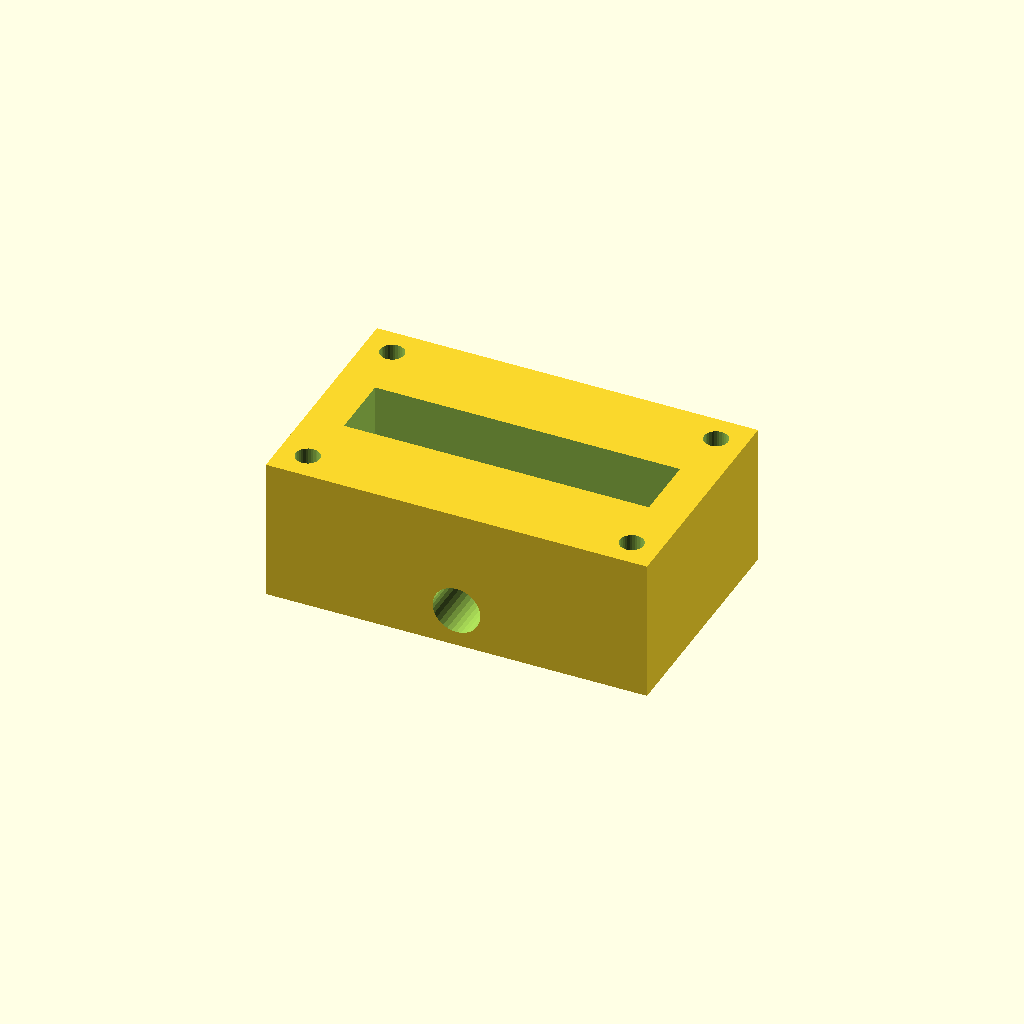
Cell 1 — every parameter at its default value.
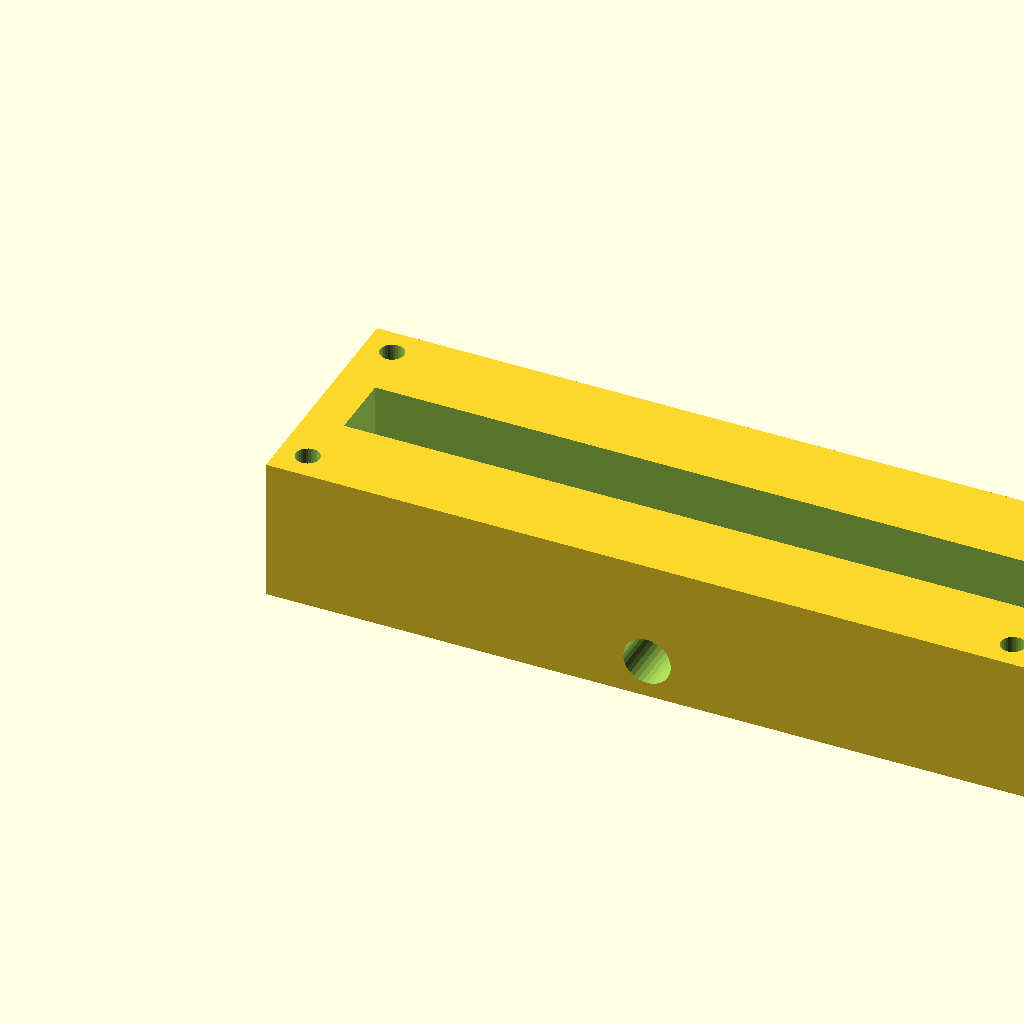
Cell 2: the same model with block_l = 160.
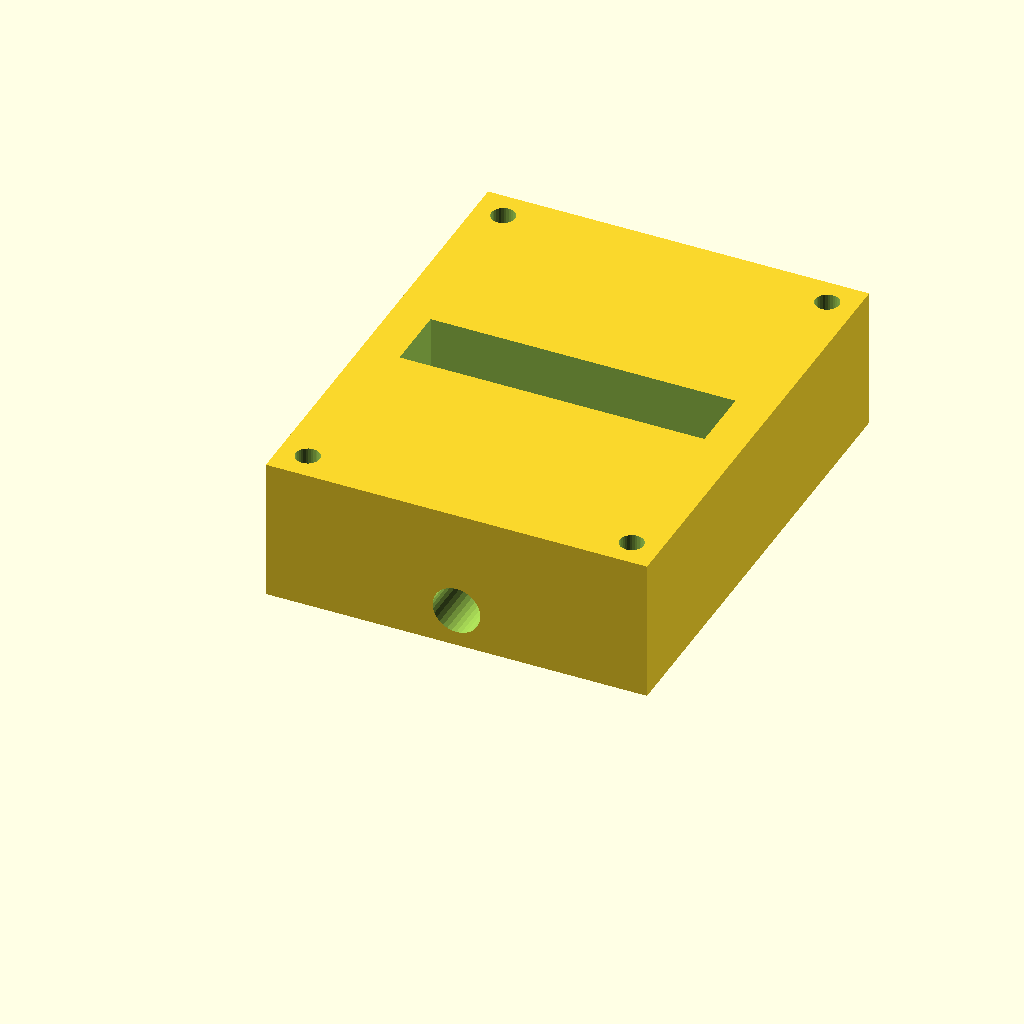
Cell 3: block_w = 100 (everything else at default).
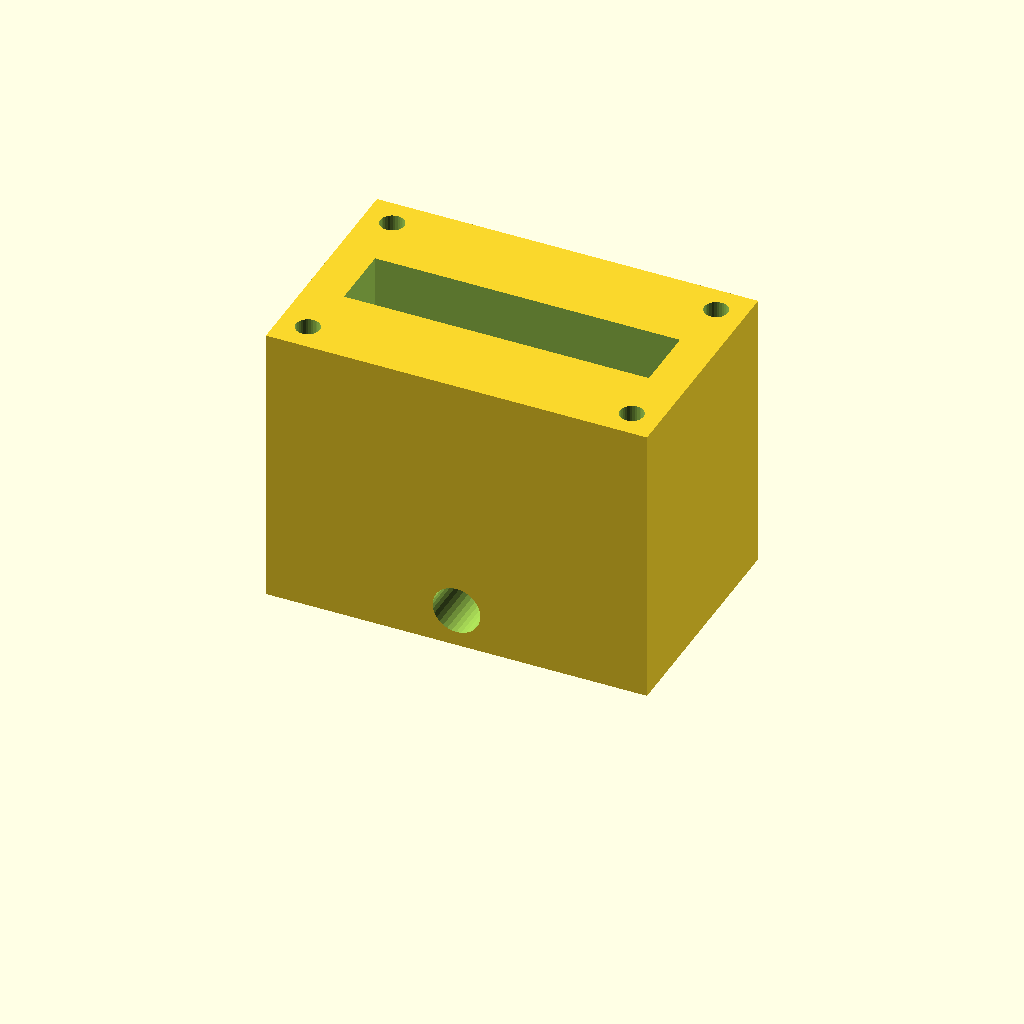
Cell 4: the same model with block_h = 60.
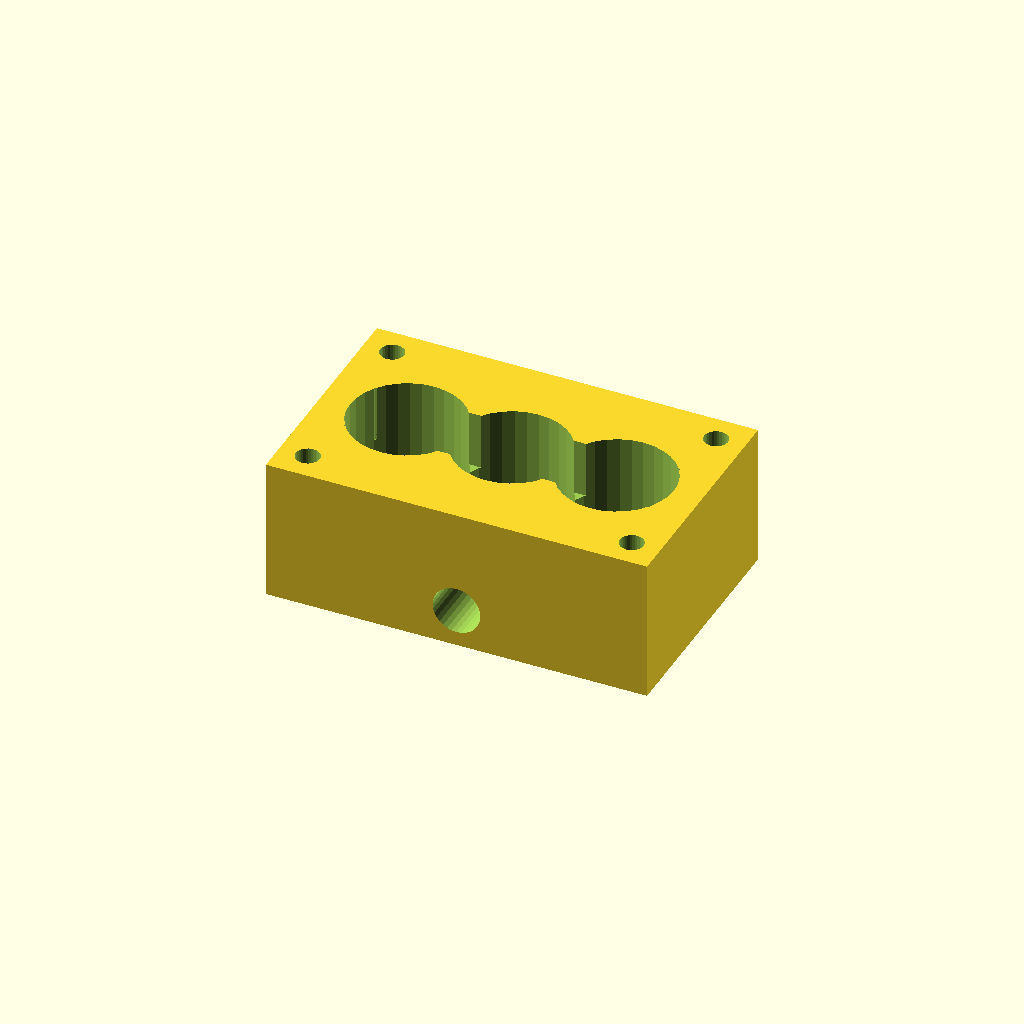
Cell 5: port_d = 24 (everything else at default).
One fixed orthographic camera (rotation 55°, 0°, 25°; colour scheme Cornfield) for every cell.
Source of the model, optional_data/data/solid2/manifoldblock/part_0143.scad:
$fn = 32;

// ----------------------------------------------------------------------
// Manifold block: side_outlet manifold
// ----------------------------------------------------------------------

// --- parameters (mm) ---
block_l = 80;             // block length, X
block_w = 50;             // block width, Y
block_h = 30;             // block height, Z
port_d = 12;              // port bore diameter
port_pitch = 22;          // port pitch along X
gallery_d = 14;           // top gallery width, Y
gallery_depth = 12;       // gallery pocket depth
wall_p = 8;               // gallery end wall thickness, X
mnt_d = 5;                // mounting hole diameter
mnt_in = 6;               // mounting hole inset from the edges
out_d = 10;               // outlet bore diameter
out_z = 8;                // outlet axis height

n_ports = 3;  // ports in the row
port_x0 = (block_l - (n_ports - 1) * port_pitch) / 2;  // first port X

difference() {
  cube([block_l, block_w, block_h]);
  for (i = [0 : n_ports - 1])
    translate([port_x0 + i * port_pitch, block_w / 2, -1])
      cylinder(h = block_h + 2, d = port_d);
  translate([wall_p, block_w / 2 - gallery_d / 2, block_h - gallery_depth])
    cube([block_l - 2 * wall_p, gallery_d, gallery_depth + 1]);
  for (cx = [mnt_in, block_l - mnt_in])
    for (cy = [mnt_in, block_w - mnt_in])
      translate([cx, cy, -1]) cylinder(h = block_h + 2, d = mnt_d);
  translate([block_l / 2, -1, out_z]) rotate([-90, 0, 0])
    cylinder(h = block_w + 2, d = out_d);
}
Parameter table extracted from the source (name, type, default, range or options):
block_l: number, default 80
block_w: number, default 50
block_h: number, default 30
port_d: number, default 12
port_pitch: number, default 22
gallery_d: number, default 14
gallery_depth: number, default 12
wall_p: number, default 8
mnt_d: number, default 5
mnt_in: number, default 6
out_d: number, default 10
out_z: number, default 8
n_ports: number, default 3
